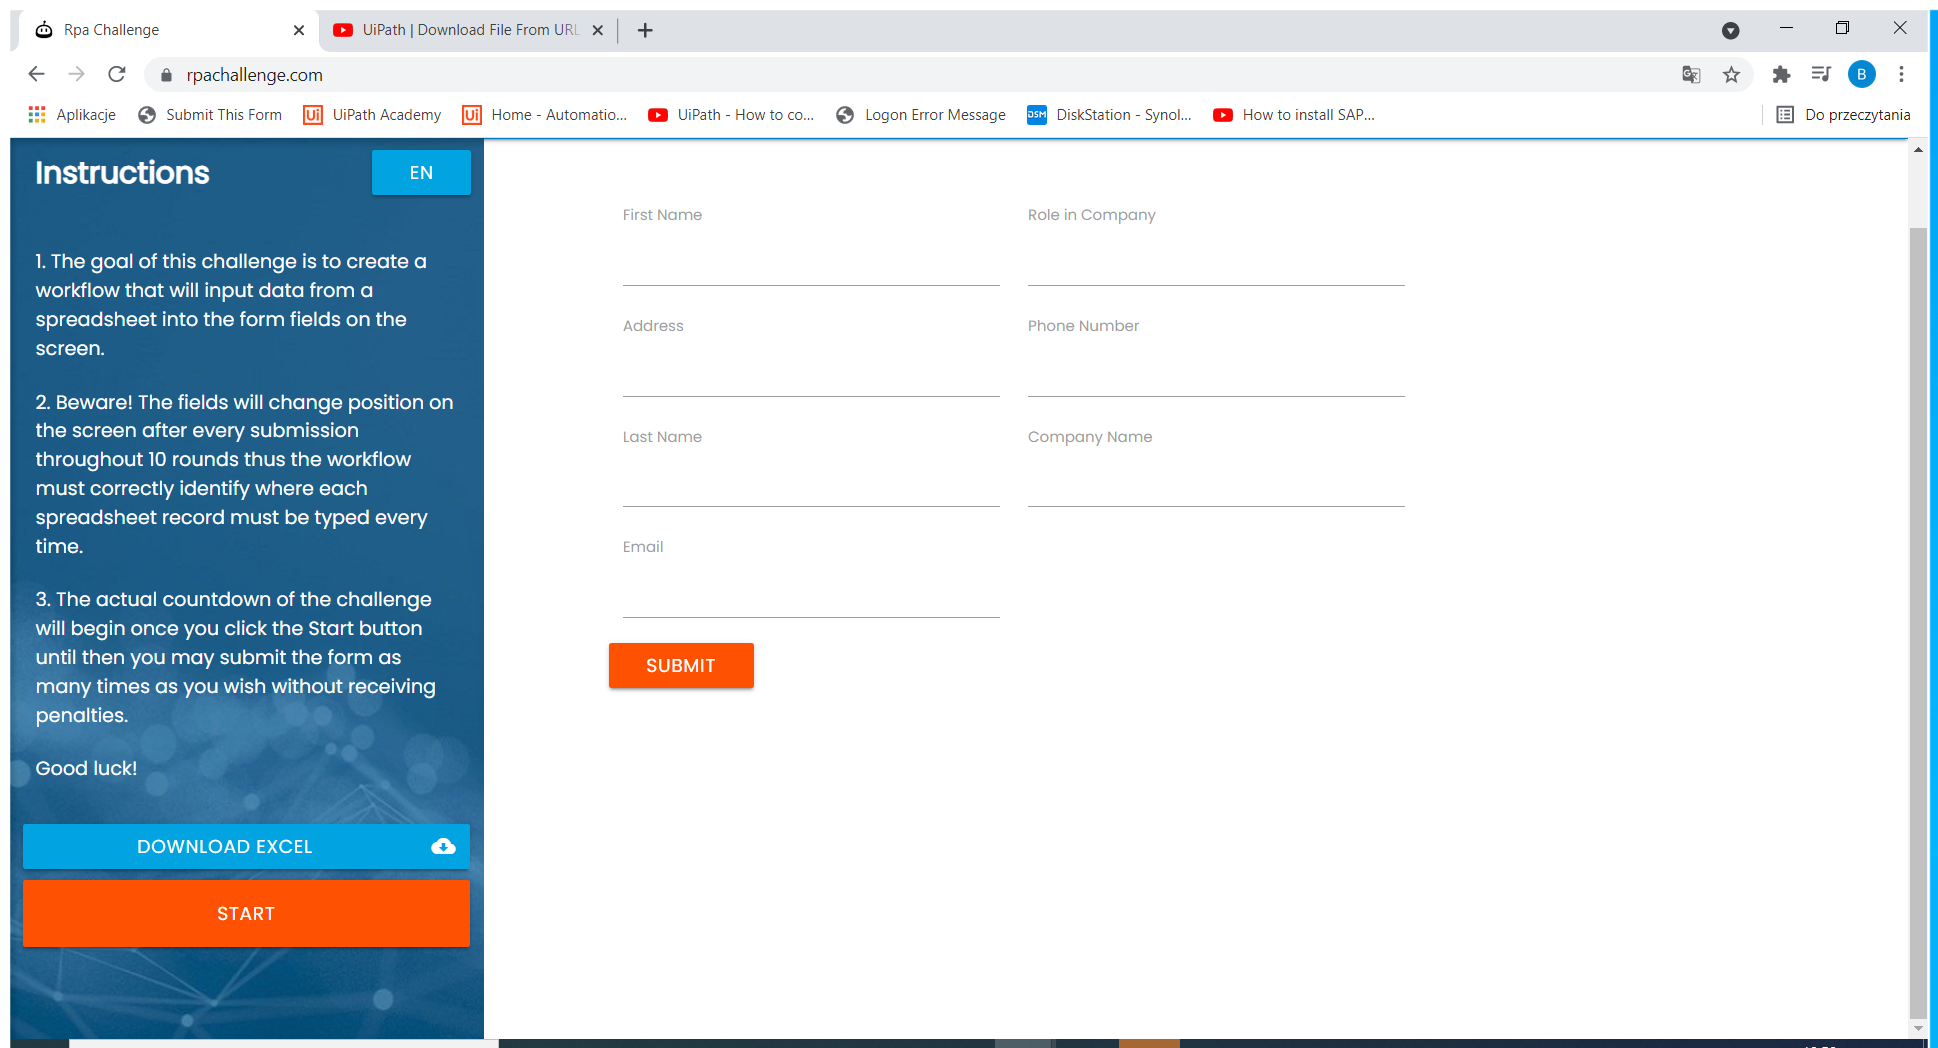
Workflow: Add data to web page

Step 1: Use Browser Chrome: Rpa Challenge in window 'Rpa Challenge' (chrome.exe)

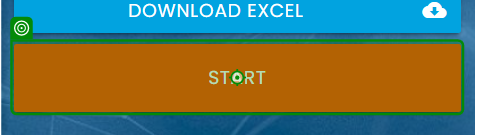
Step 2: click on 'Start'

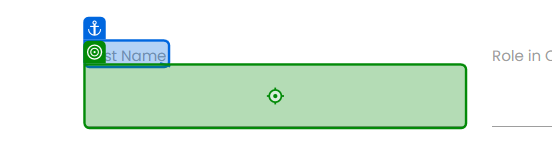
Step 3: type "[row("First Name").ToString]" into 'First Name'

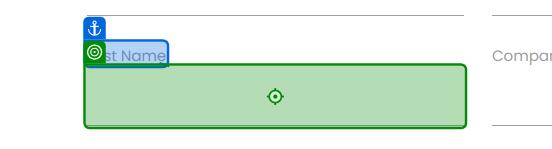
Step 4: type "[row("Last Name ").tostring]" into 'Last Name'

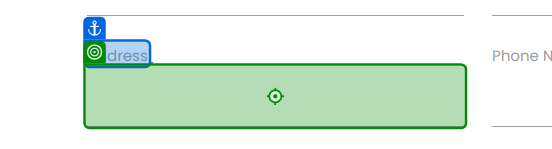
Step 5: type "[row("Address").ToString]" into 'Address'

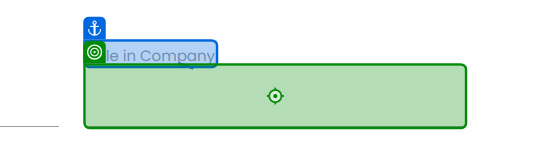
Step 6: type "[row("Role in Company").ToString]" into 'Role in Company'

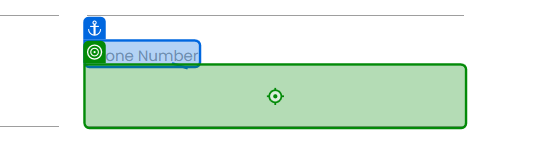
Step 7: type "[row("Phone Number").ToString]" into 'Phone Number'

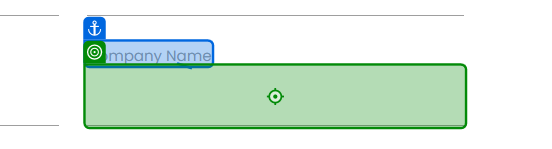
Step 8: type "[row("Company Name").ToString]" into 'Company Name'

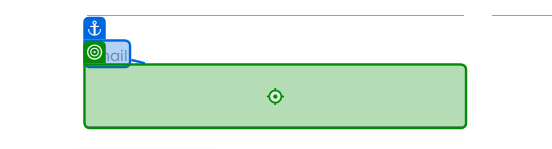
Step 9: type "[row("Email").ToString]" into 'Email'

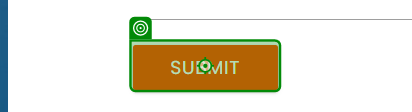
Step 10: click on 'Submit'

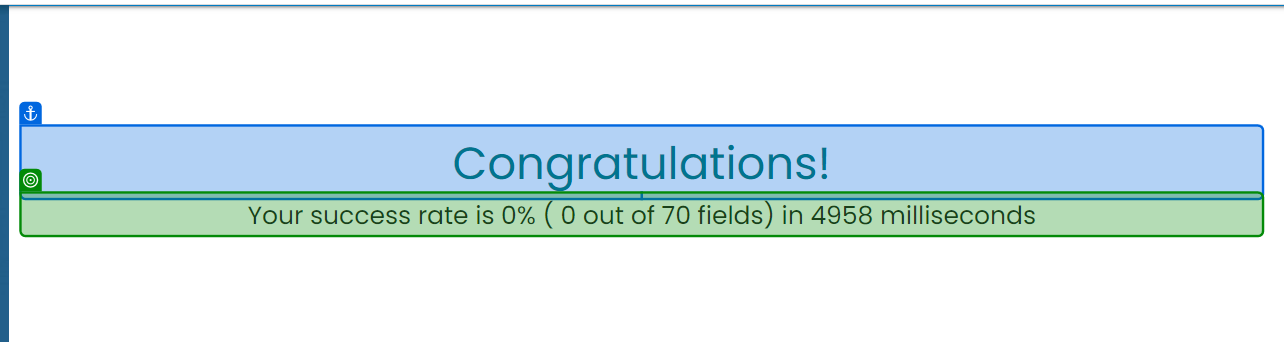
Step 11: get-text from 'Congratulations!'